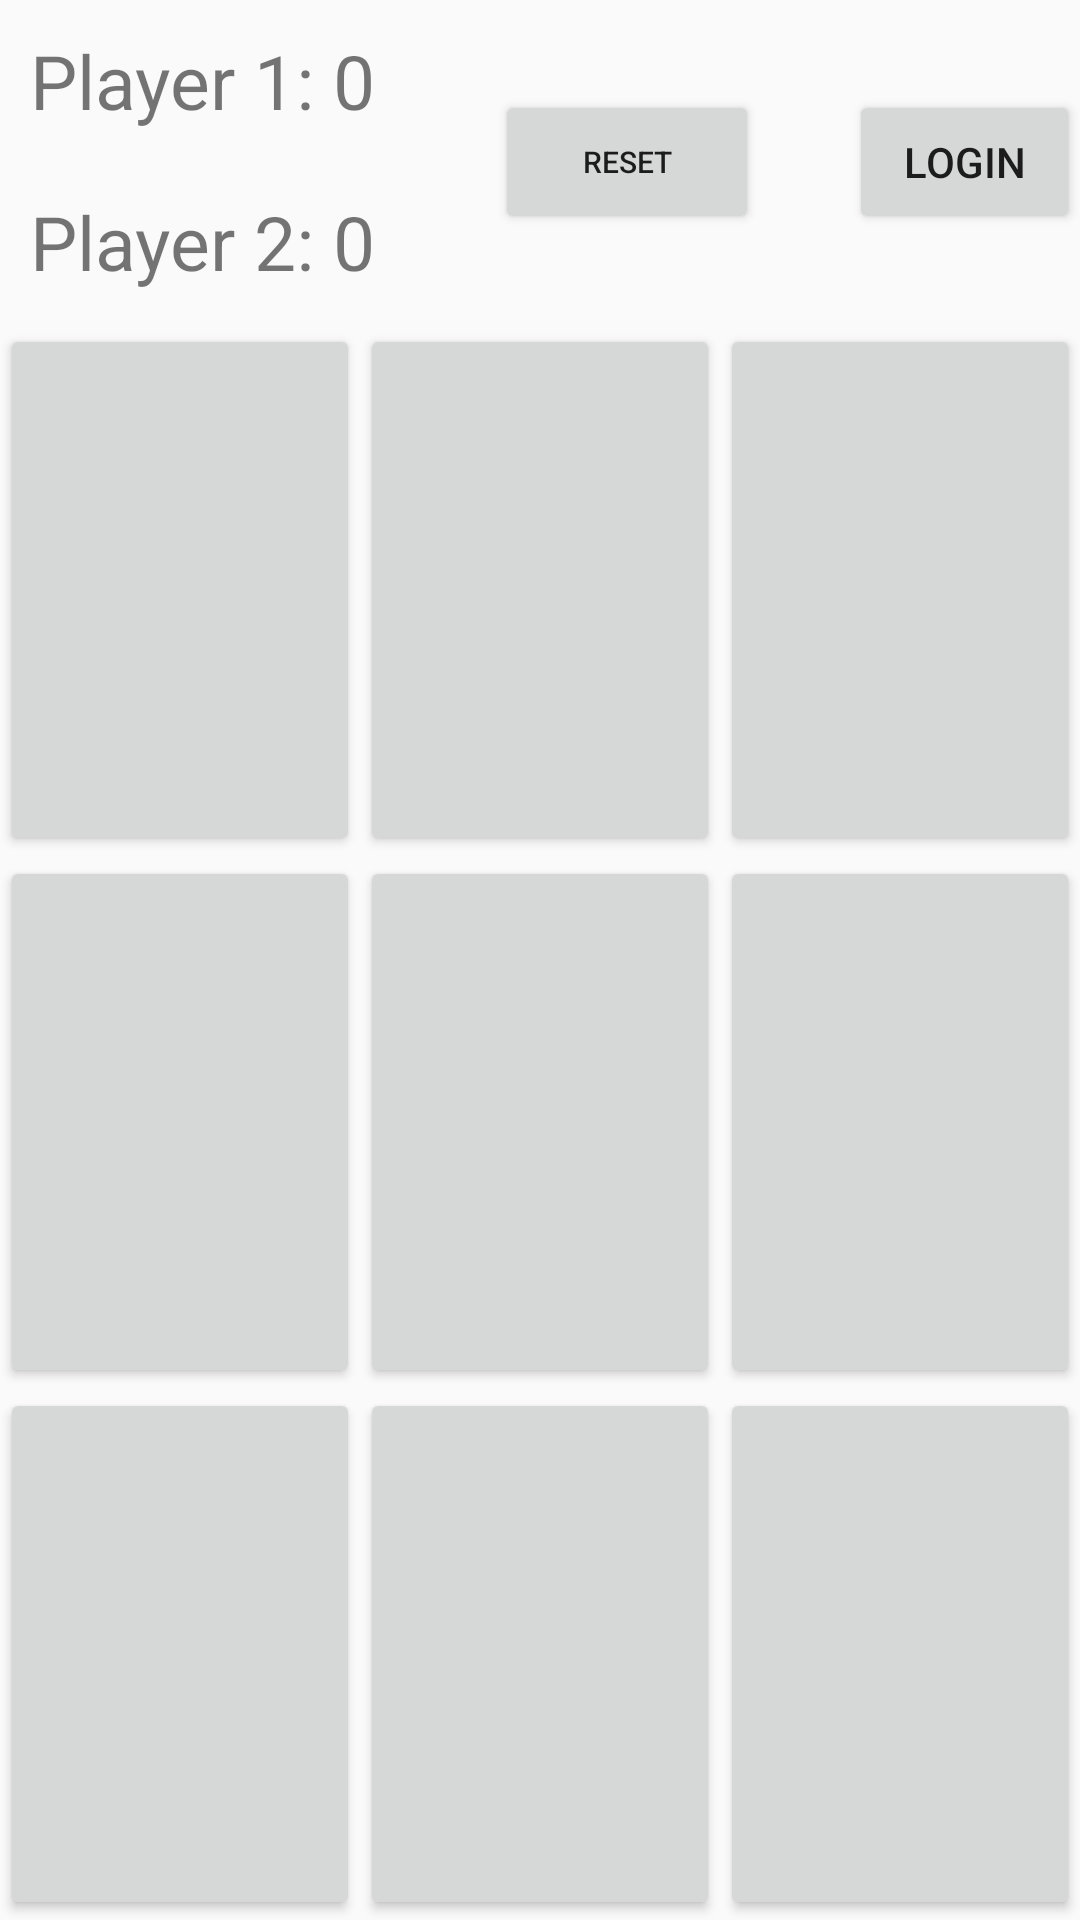

Android layout source for this screen:
<!-- AndroidManifest.xml: application theme AppTheme -->
<!-- res/layout/activity_main.xml -->
<?xml version="1.0" encoding="utf-8"?>
<LinearLayout xmlns:android="http://schemas.android.com/apk/res/android"
    xmlns:app="http://schemas.android.com/apk/res-auto"
    xmlns:tools="http://schemas.android.com/tools"
    android:layout_width="match_parent"
    android:layout_height="match_parent"
    android:orientation="vertical"
    tools:context=".MainActivity">

    <RelativeLayout
        android:layout_width="wrap_content"
        android:layout_height="wrap_content">

        <TextView
            android:id="@+id/text_view_p1"
            android:layout_width="wrap_content"
            android:layout_height="wrap_content"
            android:layout_margin="10sp"
            android:text="Player 1: 0"
            android:textSize="25sp" />

        <TextView
            android:id="@+id/text_view_p2"
            android:layout_width="wrap_content"
            android:layout_height="wrap_content"
            android:layout_below="@+id/text_view_p1"
            android:layout_margin="10sp"
            android:text="Player 2: 0"
            android:textSize="25sp" />

        <Button
            android:id="@+id/btn_reset"
            android:layout_width="wrap_content"
            android:layout_height="wrap_content"
            android:layout_margin="30dp"
            android:layout_toRightOf="@+id/text_view_p2"
            android:text="RESET"
            android:textSize="10sp" />

        <Button
            android:id="@+id/btn_login"
            android:layout_width="wrap_content"
            android:layout_height="wrap_content"
            android:text="@string/login"
            android:layout_toRightOf="@id/btn_reset"
            android:layout_marginTop="30dp"
            android:onClick="login"
            />
    </RelativeLayout>

    <LinearLayout
        android:layout_width="match_parent"
        android:layout_height="0dp"
        android:layout_weight="1">

        <Button
            android:id="@+id/btn_00"
            android:layout_width="0dp"
            android:layout_height="match_parent"
            android:layout_weight="1"
            android:freezesText="true"
            style="@android:style/TextAppearance.DeviceDefault.Large" />

        <Button
            android:id="@+id/btn_01"
            android:layout_width="0dp"
            android:layout_height="match_parent"
            android:layout_weight="1"
            android:freezesText="true"
            style="@android:style/TextAppearance.DeviceDefault.Large" />

        <Button
            android:id="@+id/btn_02"
            android:layout_width="0dp"
            android:layout_height="match_parent"
            android:layout_weight="1"
            android:freezesText="true"
            style="@android:style/TextAppearance.DeviceDefault.Large" />
    </LinearLayout>

    <LinearLayout
        android:layout_width="match_parent"
        android:layout_height="0dp"
        android:layout_weight="1">

        <Button
            android:id="@+id/btn_10"
            android:layout_width="0dp"
            android:layout_height="match_parent"
            android:layout_weight="1"
            android:freezesText="true"
            style="@android:style/TextAppearance.DeviceDefault.Large" />

        <Button
            android:id="@+id/btn_11"
            android:layout_width="0dp"
            android:layout_height="match_parent"
            android:layout_weight="1"
            android:freezesText="true"
            style="@android:style/TextAppearance.DeviceDefault.Large" />

        <Button
            android:id="@+id/btn_12"
            android:layout_width="0dp"
            android:layout_height="match_parent"
            android:layout_weight="1"
            android:freezesText="true"
            style="@android:style/TextAppearance.DeviceDefault.Large" />
    </LinearLayout>

    <LinearLayout
        android:layout_width="match_parent"
        android:layout_height="0dp"
        android:layout_weight="1">

        <Button
            android:id="@+id/btn_20"
            android:layout_width="0dp"
            android:layout_height="match_parent"
            android:layout_weight="1"
            android:freezesText="true"
            style="@android:style/TextAppearance.DeviceDefault.Large" />

        <Button
            android:id="@+id/btn_21"
            android:layout_width="0dp"
            android:layout_height="match_parent"
            android:layout_weight="1"
            android:freezesText="true"
            style="@android:style/TextAppearance.DeviceDefault.Large" />

        <Button
            android:id="@+id/btn_22"
            android:layout_width="0dp"
            android:layout_height="match_parent"
            android:layout_weight="1"
            android:freezesText="true"
            style="@android:style/TextAppearance.DeviceDefault.Large" />
    </LinearLayout>

</LinearLayout>
<!-- resources referenced by this layout -->
<resources>
  <string name="login">Login</string>
  <style name="AppTheme" parent="Theme.AppCompat.Light.DarkActionBar">
          
          <item name="colorPrimary">@color/colorPrimary</item>
          <item name="colorPrimaryDark">@color/colorPrimaryDark</item>
          <item name="colorAccent">@color/colorAccent</item>
      </style>
  <!-- not gathered from this repository: default colours our renderer supplied (Android Studio template values) -->
  <color name="colorPrimary">#FF6200EE</color>
  <color name="colorPrimaryDark">#FF3700B3</color>
  <color name="colorAccent">#FF03DAC5</color>
</resources>
